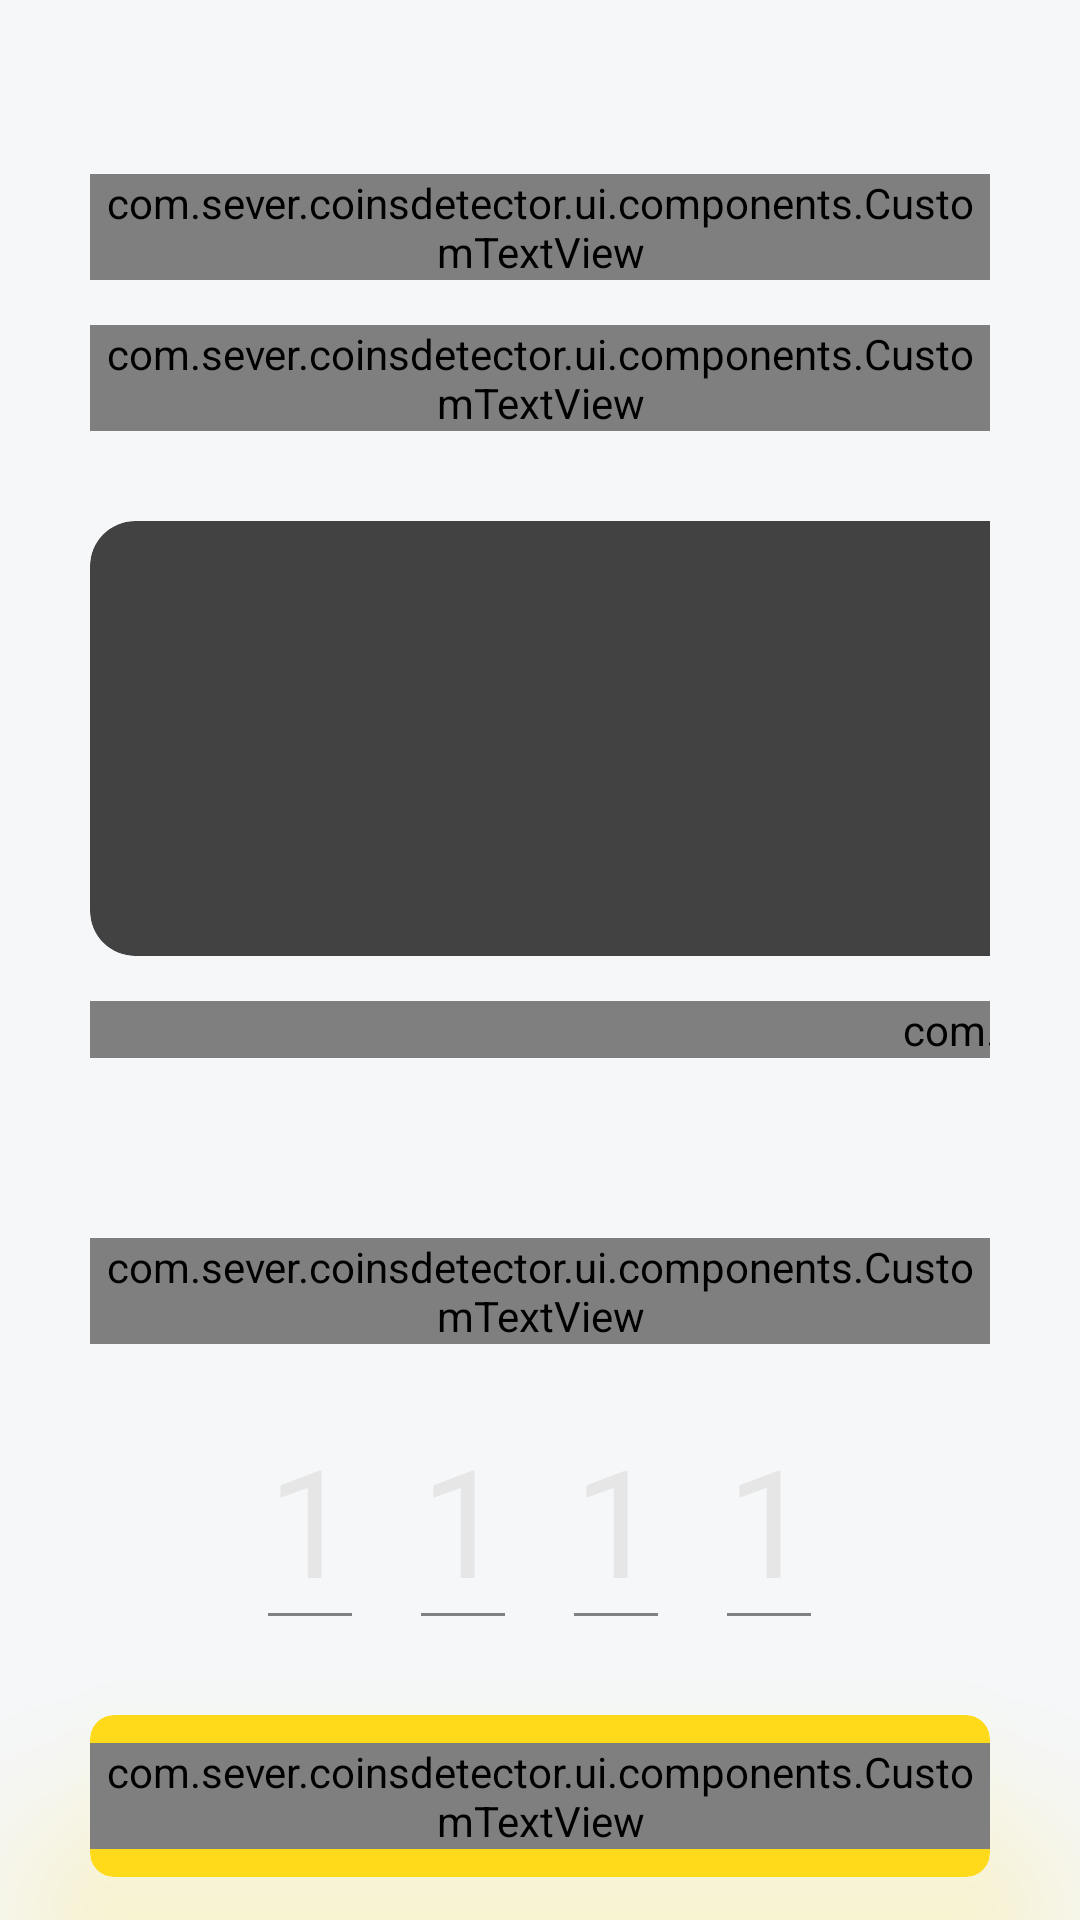

The Android layout XML behind this screen, and the referenced resources:
<!-- AndroidManifest.xml: application theme Theme.CoinsDetector -->
<!-- res/layout/camera_complete_fragment.xml -->
<?xml version="1.0" encoding="utf-8"?>
<LinearLayout xmlns:android="http://schemas.android.com/apk/res/android"
    xmlns:app="http://schemas.android.com/apk/res-auto"
    android:layout_width="match_parent"
    android:layout_height="match_parent"
    android:orientation="vertical">

    <com.sever.coinsdetector.ui.components.CustomTextView
        android:layout_width="match_parent"
        android:layout_height="wrap_content"
        android:layout_marginStart="30dp"
        android:layout_marginTop="58dp"
        android:layout_marginEnd="30dp"
        android:gravity="center"
        android:text="Все готово"
        android:textAllCaps="true"
        android:textColor="@color/black"
        android:textSize="20sp"
        app:customFont="bold" />

    <com.sever.coinsdetector.ui.components.CustomTextView
        android:layout_width="match_parent"
        android:layout_height="wrap_content"
        android:layout_marginStart="30dp"
        android:layout_marginTop="15dp"
        android:layout_marginEnd="30dp"
        android:gravity="center"
        android:text="Проверьте сделанные фото или выбранные из галереи"
        android:textColor="@color/grey_dark"
        android:textSize="14sp"
        app:customFont="medium" />

    <GridLayout
        android:layout_width="match_parent"
        android:layout_height="wrap_content"
        android:layout_marginStart="30dp"
        android:layout_marginTop="30dp"
        android:layout_marginEnd="30dp"
        android:layout_marginBottom="20dp"
        android:columnCount="2"
        android:rowCount="2">

        <androidx.cardview.widget.CardView
            android:id="@+id/avers"
            android:layout_width="145dp"
            android:layout_height="145dp"
            android:layout_columnSpan="1"
            android:layout_columnWeight="1"
            android:layout_marginEnd="5dp"
            app:cardCornerRadius="15dp"
            app:cardElevation="0dp">

            <ImageView
                android:id="@+id/aversImage"
                android:layout_width="match_parent"
                android:layout_height="match_parent"
                android:contentDescription="@null"
                android:scaleType="centerCrop" />

            <ImageView
                android:layout_width="wrap_content"
                android:layout_height="wrap_content"
                android:layout_gravity="bottom|end"
                android:layout_marginEnd="10dp"
                android:layout_marginBottom="10dp"
                android:background="@drawable/ic_reload"
                android:contentDescription="@null" />
        </androidx.cardview.widget.CardView>

        <androidx.cardview.widget.CardView
            android:id="@+id/revers"
            android:layout_width="145dp"
            android:layout_height="145dp"
            android:layout_columnSpan="1"
            android:layout_columnWeight="1"
            android:layout_marginStart="5dp"
            app:cardCornerRadius="15dp"
            app:cardElevation="0dp">

            <ImageView
                android:id="@+id/reversImage"
                android:layout_width="match_parent"
                android:layout_height="match_parent"
                android:contentDescription="@null"
                android:scaleType="centerCrop" />

            <ImageView
                android:layout_width="wrap_content"
                android:layout_height="wrap_content"
                android:layout_gravity="bottom|end"
                android:layout_marginEnd="10dp"
                android:layout_marginBottom="10dp"
                android:background="@drawable/ic_reload"
                android:contentDescription="@null" />
        </androidx.cardview.widget.CardView>

        <com.sever.coinsdetector.ui.components.CustomTextView
            android:layout_width="wrap_content"
            android:layout_height="wrap_content"
            android:layout_columnSpan="1"
            android:layout_columnWeight="1"
            android:layout_marginTop="15dp"
            android:gravity="center"
            android:text="Лицевая сторона"
            android:textColor="@color/black"
            android:textSize="12sp"
            app:customFont="bold" />

        <com.sever.coinsdetector.ui.components.CustomTextView
            android:layout_width="wrap_content"
            android:layout_height="wrap_content"
            android:layout_columnSpan="1"
            android:layout_columnWeight="1"
            android:layout_marginTop="15dp"
            android:gravity="center"
            android:text="Оборотная часть"
            android:textColor="@color/black"
            android:textSize="12sp"
            app:customFont="bold" />
    </GridLayout>

    <com.sever.coinsdetector.ui.components.CustomTextView
        android:layout_width="match_parent"
        android:layout_height="wrap_content"
        android:layout_columnWeight="1"
        android:layout_marginStart="30dp"
        android:layout_marginTop="40dp"
        android:layout_marginEnd="30dp"
        android:gravity="center"
        android:text="Введите год выпуска"
        android:textColor="@color/black"
        android:textSize="12sp"
        app:customFont="bold" />

    <LinearLayout
        android:layout_width="match_parent"
        android:layout_height="wrap_content"
        android:layout_marginStart="30dp"
        android:layout_marginTop="15dp"
        android:layout_marginEnd="30dp"
        android:gravity="center"
        android:orientation="horizontal">

        <EditText
            android:id="@+id/number1"
            android:layout_width="wrap_content"
            android:layout_height="wrap_content"
            android:layout_marginEnd="15dp"
            android:autofillHints="@null"
            android:backgroundTint="@color/grey_dark"
            android:hint="1"
            android:inputType="number"
            android:maxEms="1"
            android:maxLength="1"
            android:textColor="@color/black"
            android:textColorHint="@color/grey_light"
            android:textSize="50sp" />

        <EditText
            android:id="@+id/number2"
            android:layout_width="wrap_content"
            android:layout_height="wrap_content"
            android:layout_marginEnd="15dp"
            android:autofillHints="@null"
            android:backgroundTint="@color/grey_dark"
            android:hint="1"
            android:inputType="number"
            android:maxEms="1"
            android:maxLength="1"
            android:textColor="@color/black"
            android:textColorHint="@color/grey_light"
            android:textSize="50sp" />

        <EditText
            android:id="@+id/number3"
            android:layout_width="wrap_content"
            android:layout_height="wrap_content"
            android:layout_marginEnd="15dp"
            android:autofillHints="@null"
            android:backgroundTint="@color/grey_dark"
            android:hint="1"
            android:inputType="number"
            android:maxLength="1"
            android:textColor="@color/black"
            android:textColorHint="@color/grey_light"
            android:textSize="50sp" />

        <EditText
            android:id="@+id/number4"
            android:layout_width="wrap_content"
            android:layout_height="wrap_content"
            android:autofillHints="@null"
            android:backgroundTint="@color/grey_dark"
            android:hint="1"
            android:inputType="number"
            android:maxEms="1"
            android:maxLength="1"
            android:textColor="@color/black"
            android:textColorHint="@color/grey_light"
            android:textSize="50sp" />
    </LinearLayout>

    <androidx.cardview.widget.CardView
        android:id="@+id/search"
        android:layout_width="match_parent"
        android:layout_height="54dp"
        android:layout_marginStart="30dp"
        android:layout_marginTop="25dp"
        android:layout_marginEnd="30dp"
        android:layout_marginBottom="40dp"
        android:foreground="@drawable/ripple_button"
        android:outlineAmbientShadowColor="@color/yellow"
        android:outlineSpotShadowColor="@color/yellow"
        app:cardBackgroundColor="@color/yellow"
        app:cardCornerRadius="8dp"
        app:cardElevation="35dp">

        <com.sever.coinsdetector.ui.components.CustomTextView
            android:layout_width="match_parent"
            android:layout_height="wrap_content"
            android:layout_gravity="center"
            android:gravity="center_horizontal"
            android:text="Найти монету"
            android:textColor="@color/black"
            android:textSize="14sp"
            app:customFont="bold" />
    </androidx.cardview.widget.CardView>
</LinearLayout>
<!-- resources referenced by this layout -->
<resources>
  <color name="black">#FF000000</color>
  <color name="grey_dark">#808080</color>
  <color name="grey_light">#E6E6E6</color>
  <color name="yellow">#FFDA1A</color>
  <!-- drawable ic_reload (drawable) -->
  <vector xmlns:android="http://schemas.android.com/apk/res/android"
      android:width="24dp"
      android:height="24dp"
      android:viewportWidth="24"
      android:viewportHeight="24">
    <path
        android:pathData="M11.842,2.002C11.305,2.01 10.758,2.06 10.205,2.156C6.176,2.863 2.92,6.081 2.176,10.104C1.003,16.448 5.865,22 12,22C17.135,22 21.379,18.109 21.938,13.121C22.005,12.525 21.538,12 20.938,12C20.438,12 20.007,12.368 19.953,12.865C19.52,16.87 16.118,20 12,20C7.059,20 3.15,15.498 4.16,10.381C4.768,7.3 7.233,4.811 10.309,4.176C13.171,3.585 15.834,4.545 17.645,6.357L16.215,7.787C15.767,8.235 16.084,9 16.717,9H21C21.552,9 22,8.552 22,8V3.717C22,3.083 21.234,2.765 20.787,3.213L19.057,4.943C17.213,3.096 14.661,1.958 11.842,2.002Z"
        android:fillColor="#ffffff"/>
  </vector>
  <!-- drawable ripple_button (drawable) -->
  <ripple xmlns:android="http://schemas.android.com/apk/res/android"
      android:color="#30000000">
      <item>
          <shape>
              <solid android:color="#00ffffff" />
              <corners android:radius="8dp" />
          </shape>
      </item>
  
      <item android:id="@android:id/mask">
          <shape>
              <solid android:color="@android:color/white" />
              <corners android:radius="8dp" />
          </shape>
      </item>
  </ripple>
  <style name="Theme.CoinsDetector" parent="Theme.AppCompat.NoActionBar">
          <item name="android:windowBackground">@color/background</item>
      </style>
  <color name="background">#F5F7F9</color>
</resources>
